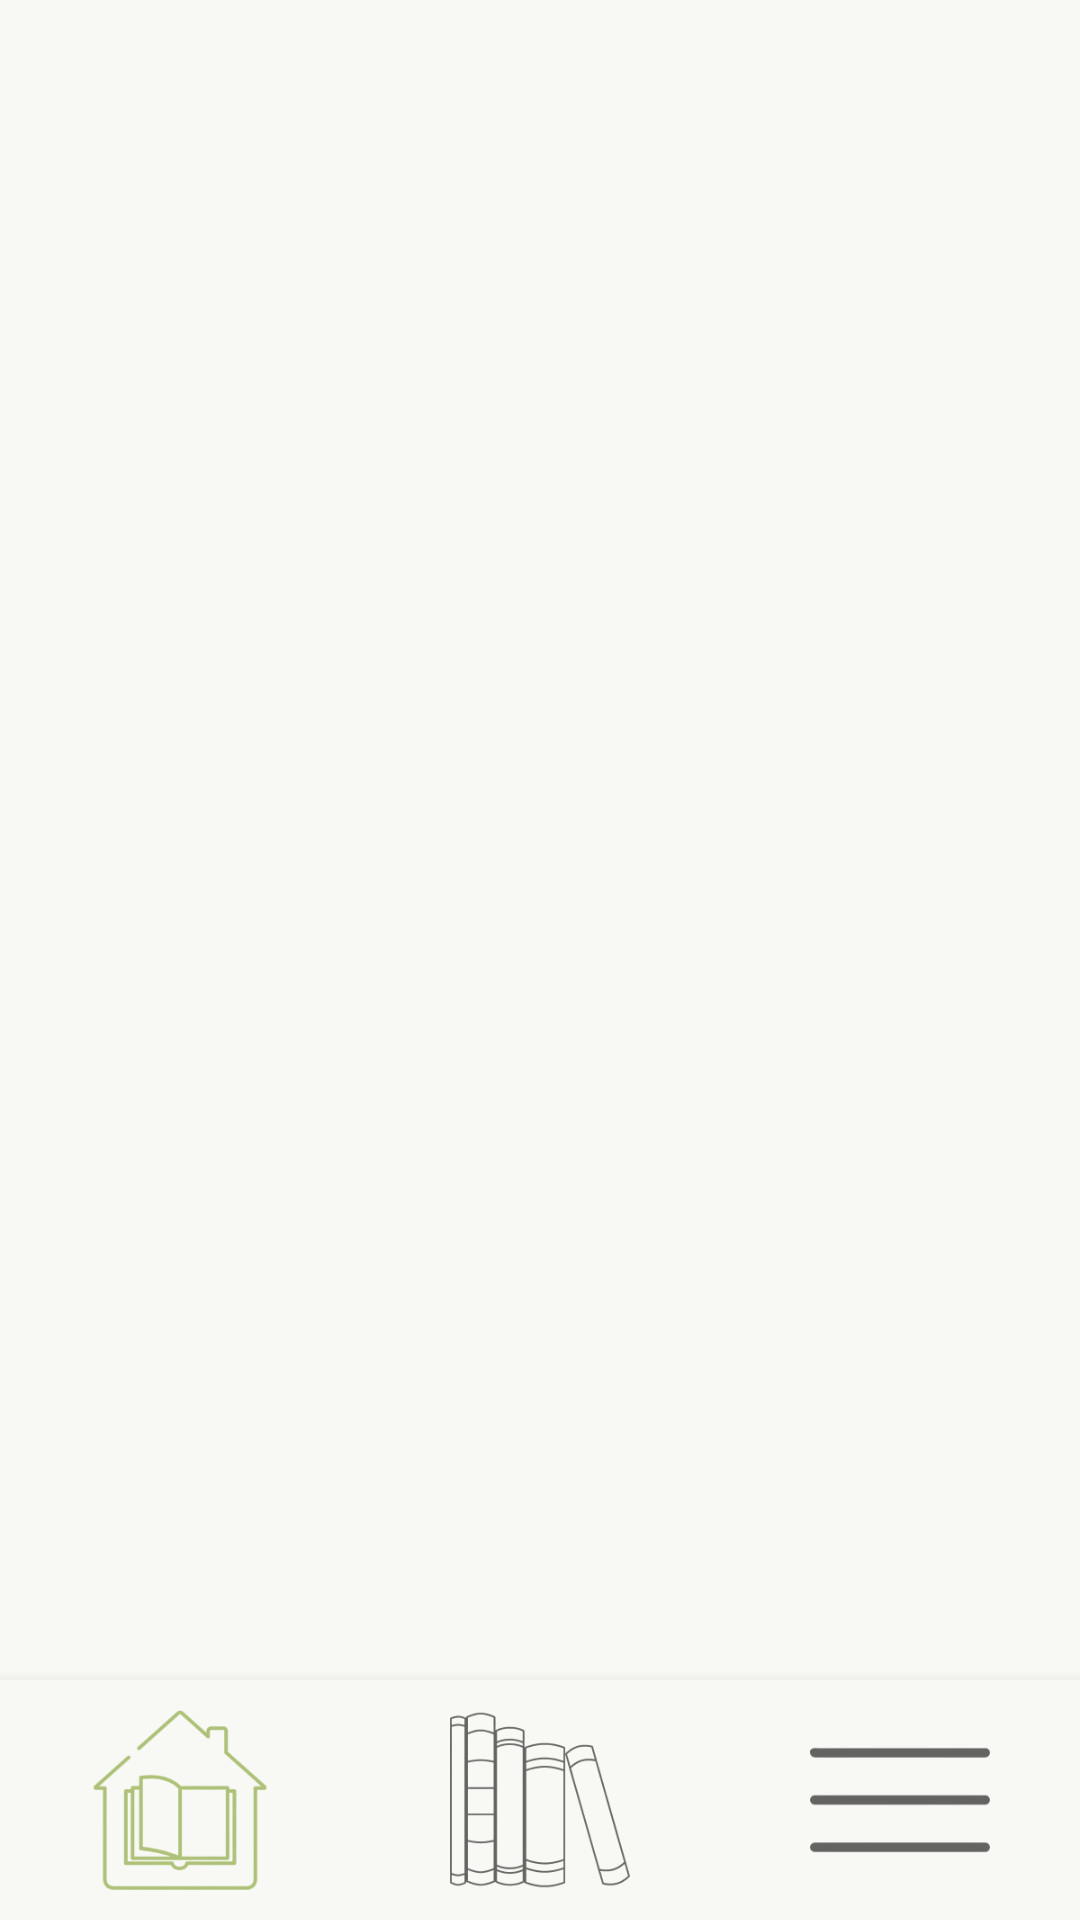

Write the Android layout XML for this screen, with the resource values it uses.
<!-- AndroidManifest.xml: application theme Theme.BookMark -->
<!-- res/layout/activity_home.xml -->
<?xml version="1.0" encoding="utf-8"?>
<RelativeLayout xmlns:android="http://schemas.android.com/apk/res/android"
    xmlns:app="http://schemas.android.com/apk/res-auto"
    xmlns:tools="http://schemas.android.com/tools"
    android:layout_width="match_parent"
    android:layout_height="match_parent"
    android:background="@color/background"
    tools:context=".Home"
    android:id="@+id/relative">

    <FrameLayout
        android:id="@+id/flWrapper"
        android:layout_width="match_parent"
        android:layout_height="match_parent"
        android:layout_above="@+id/bnBottomNav"
        android:layout_alignParentStart="true"
        android:layout_marginStart="0dp"
        android:layout_marginBottom="0dp" >


            <com.google.android.material.floatingactionbutton.FloatingActionButton
                android:id="@+id/fab_User"
                android:layout_width="wrap_content"
                android:layout_height="200dp"
                android:layout_marginEnd="40dp"
                android:layout_marginBottom="15dp"
                android:clickable="true"
                app:backgroundTint="@color/background"
                app:maxImageSize="100dp"
                app:srcCompat="@drawable/user"
                android:layout_gravity="end|bottom"
                tools:ignore="ContentDescription"
                android:visibility="gone"/>

            <com.google.android.material.floatingactionbutton.FloatingActionButton
                android:id="@+id/fab_Bookshelves"
                android:layout_width="wrap_content"
                android:layout_height="200dp"
                android:layout_marginBottom="100dp"
                android:layout_marginEnd="40dp"
                android:clickable="true"
                app:srcCompat="@drawable/bookshelves"
                app:maxImageSize="100dp"
                app:backgroundTint="@color/background"
                android:contentDescription="TODO"

                android:layout_gravity="end|bottom"
                android:visibility="gone"/>

        </FrameLayout>


    <com.google.android.material.bottomnavigation.BottomNavigationView
        android:id="@+id/bnBottomNav"
        android:layout_width="match_parent"
        android:layout_height="80dp"
        android:layout_alignParentBottom="true"
        app:itemBackground="@color/background"
        app:itemTextColor="@color/white"
        app:menu="@menu/bottom_menu"
        app:itemIconSize="150dp"
        />


</RelativeLayout>
<!-- resources referenced by this layout -->
<resources>
  <color name="background"> #F8F8F4 </color>
  <color name="white">#FFFFFFFF</color>
  <!-- drawable bookshelves: png bitmap (drawable, 24409 bytes) -->
  <!-- drawable user: png bitmap (drawable, 18176 bytes) -->
  <style name="Theme.BookMark" parent="Theme.MaterialComponents.DayNight.DarkActionBar">
          
          <item name="colorPrimary">@color/light_green</item>
          <item name="colorPrimaryVariant">@color/brown</item>
          <item name="colorOnPrimary">@color/white</item>
          
          <item name="colorSecondary">@color/background</item>
          <item name="colorSecondaryVariant">@color/teal_700</item>
          <item name="colorOnSecondary">@color/brown</item>
          
          <item name="android:statusBarColor">?attr/colorPrimaryVariant</item>
          
      </style>
  <color name="light_green">#adc178 </color>
  <color name="brown"> #6c584c </color>
  <color name="teal_700">#FF018786</color>
</resources>
